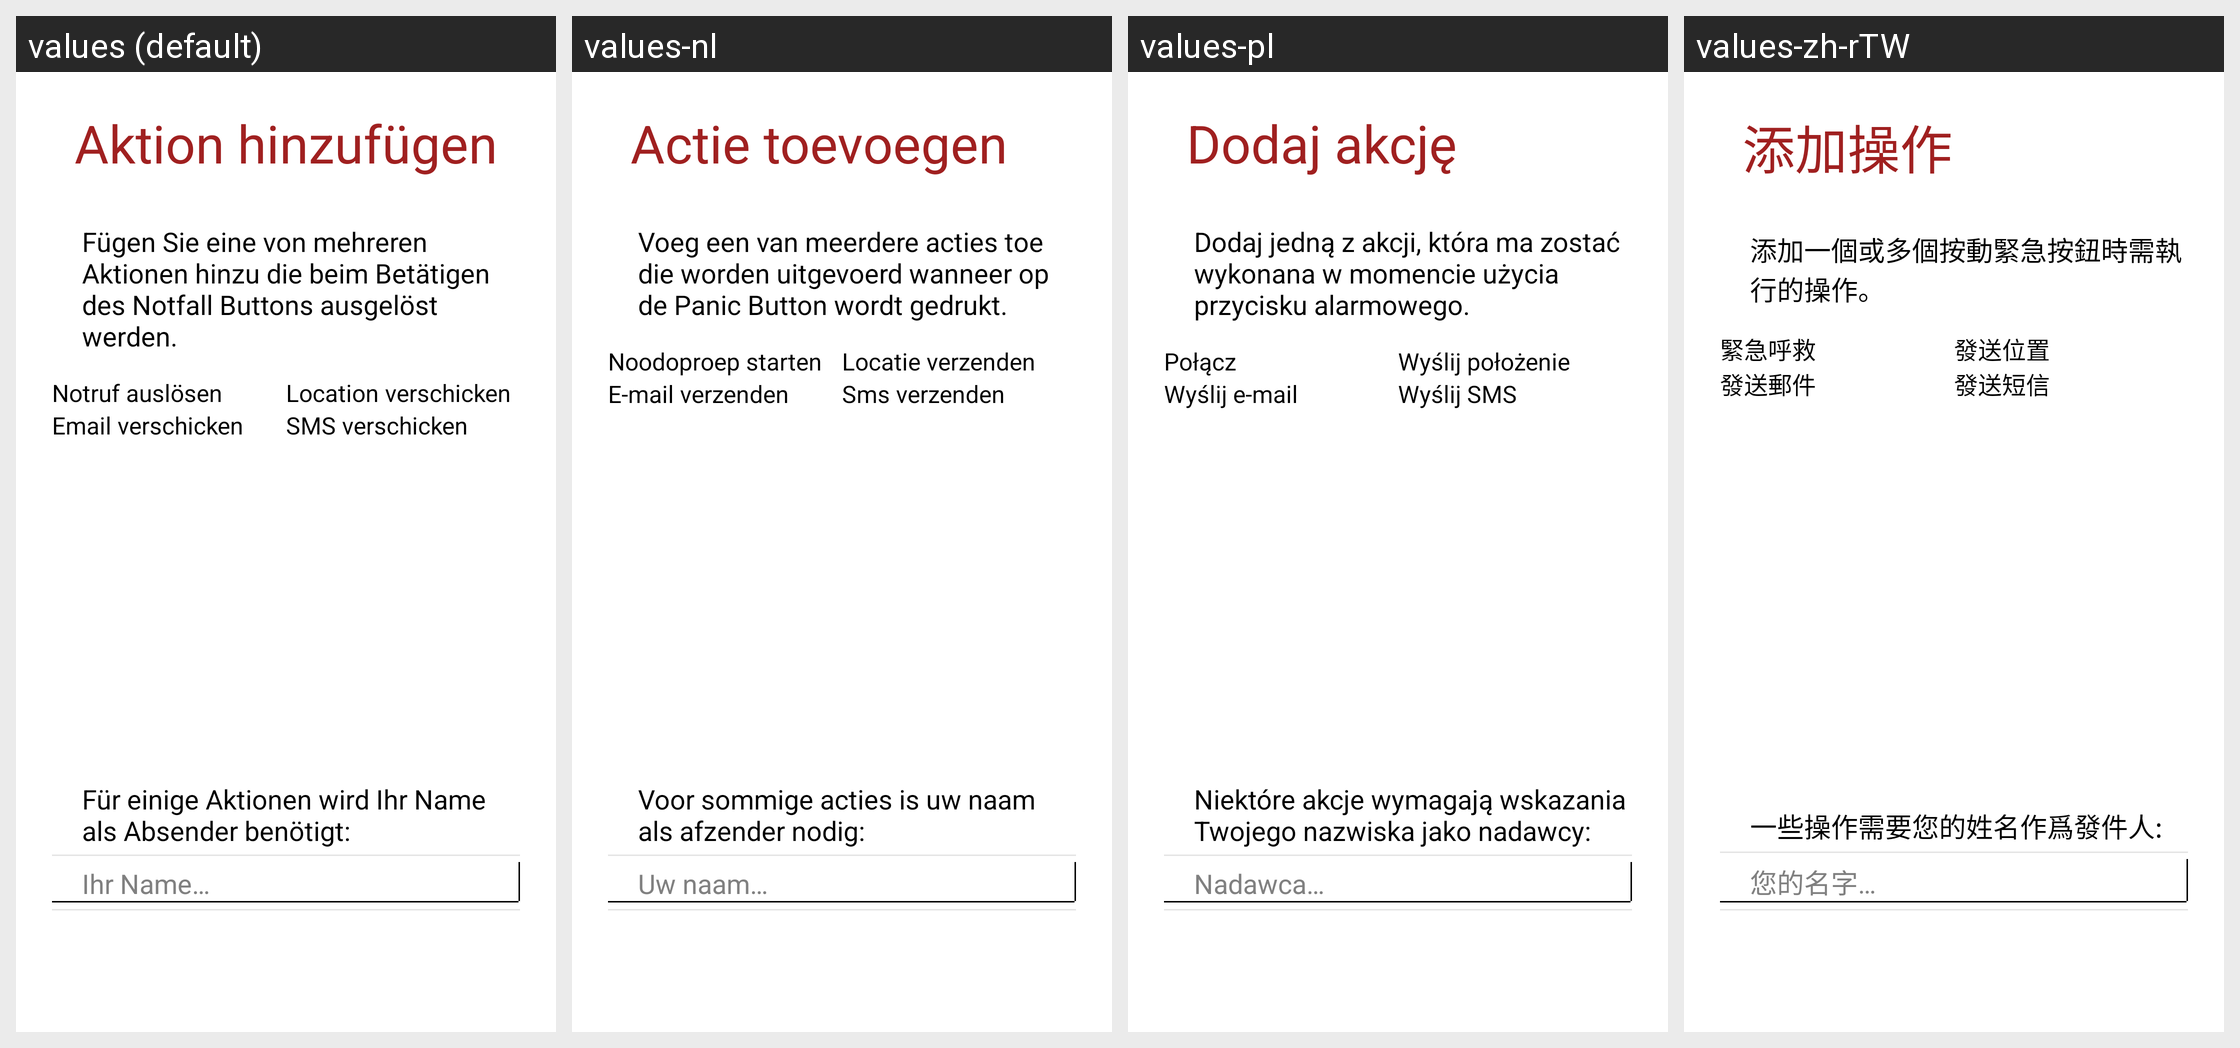

This grid shows one Android layout under several languages. Give, for every string resource on the screen, its name, the default text and each shown locale's text.
Android screen res/layout/panic_action_wizard_one.xml rendered under 4 locales, left to right: values (default), values-nl, values-pl, values-zh-rTW. Device: Nexus 5 (rendered at 1080×1920; each locale shown at half size, 540×960, under a caption strip naming it); theme GDataTheme.
Other locales in the repository, not shown: values-en, values-es, values-fr, values-hu, values-it, values-ja, values-pt, values-pt-rBR, values-ru, values-tr, values-zh, values-zh-rCN.
Strings drawn on this screen, with the default value and each locale's value (text and hints the layout hard-codes, and strings that could not be matched under every locale, appear in the picture but are not listed):

add_action
  values: Aktion hinzufügen
  values-nl: Actie toevoegen
  values-pl: Dodaj akcję
  values-zh-rTW: 添加操作

panic_wizard_description_one
  values: Fügen Sie eine von mehreren Aktionen hinzu die beim Betätigen des Notfall Buttons ausgelöst werden.
  values-nl: Voeg een van meerdere acties toe die worden uitgevoerd wanneer op de Panic Button wordt gedrukt.
  values-pl: Dodaj jedną z akcji, która ma zostać wykonana w momencie użycia przycisku alarmowego.
  values-zh-rTW: 添加一個或多個按動緊急按鈕時需執行的操作。

panic_trigger_emergency_call
  values: Notruf auslösen
  values-nl: Noodoproep starten
  values-pl: Połącz
  values-zh-rTW: 緊急呼救

panic_trigger_location
  values: Location verschicken
  values-nl: Locatie verzenden
  values-pl: Wyślij położenie
  values-zh-rTW: 發送位置

panic_trigger_email
  values: Email verschicken
  values-nl: E-mail verzenden
  values-pl: Wyślij e-mail
  values-zh-rTW: 發送郵件

panic_trigger_sms
  values: SMS verschicken
  values-nl: Sms verzenden
  values-pl: Wyślij SMS
  values-zh-rTW: 發送短信

panic_wizard_description_sender
  values: Für einige Aktionen wird Ihr Name als Absender benötigt:
  values-nl: Voor sommige acties is uw naam als afzender nodig:
  values-pl: Niektóre akcje wymagają wskazania Twojego nazwiska jako nadawcy:
  values-zh-rTW: 一些操作需要您的姓名作爲發件人:

panic_edittext_sender
  values: Ihr Name…
  values-nl: Uw naam…
  values-pl: Nadawca…
  values-zh-rTW: 您的名字…
